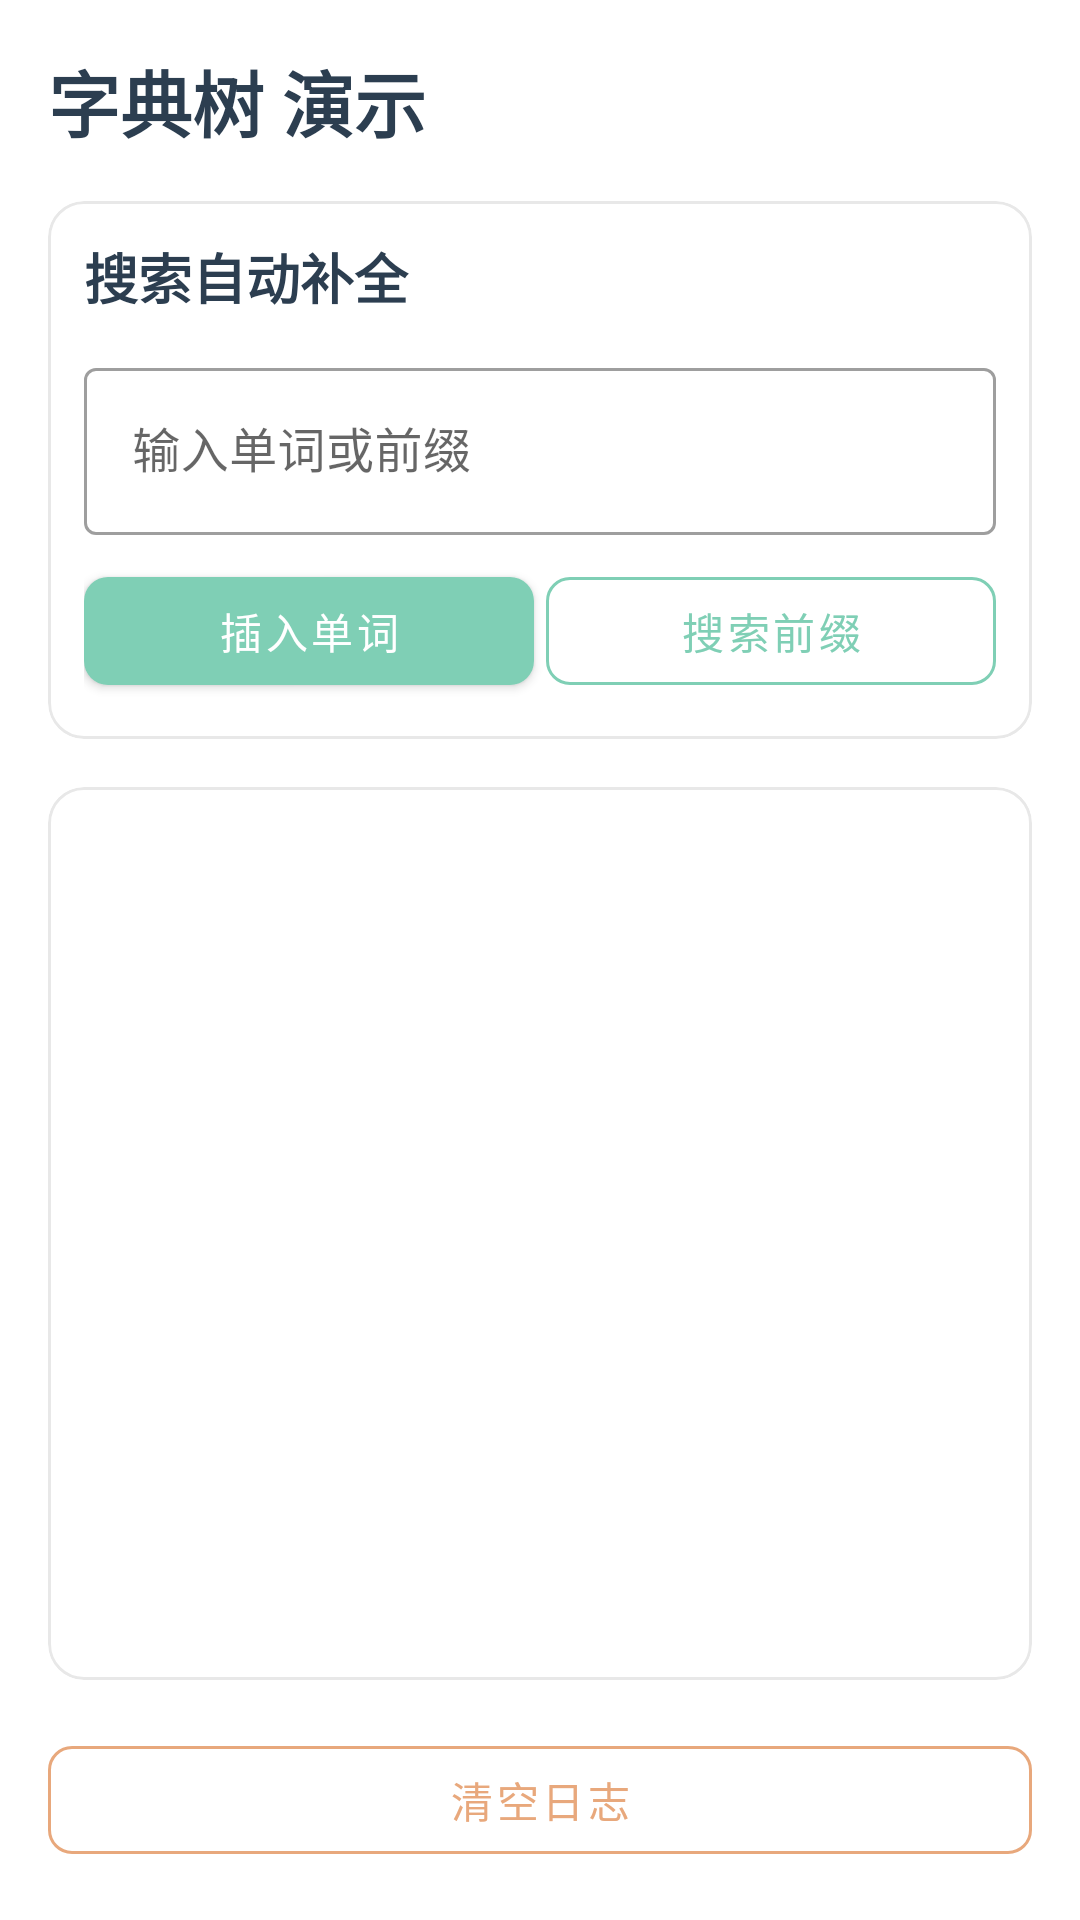

Here is an Android app screen rendered from its layout file. Give the layout XML and the strings, colors and styles it references.
<!-- AndroidManifest.xml: application theme Theme.AndroidComponentDemo -->
<!-- res/layout/fragment_trie.xml -->
<?xml version="1.0" encoding="utf-8"?>
<LinearLayout xmlns:android="http://schemas.android.com/apk/res/android"
    xmlns:app="http://schemas.android.com/apk/res-auto"
    android:layout_width="match_parent"
    android:layout_height="match_parent"
    android:orientation="vertical"
    android:padding="16dp">

    <TextView
        android:layout_width="match_parent"
        android:layout_height="wrap_content"
        android:text="@string/trie_demo"
        android:textSize="24sp"
        android:textStyle="bold"
        android:textColor="@color/primary"
        android:layout_marginBottom="16dp"/>

    <com.google.android.material.card.MaterialCardView
        android:layout_width="match_parent"
        android:layout_height="wrap_content"
        style="@style/CardStyle"
        android:layout_marginBottom="16dp">

        <LinearLayout
            android:layout_width="match_parent"
            android:layout_height="wrap_content"
            android:orientation="vertical"
            android:padding="12dp">

            <TextView
                android:layout_width="match_parent"
                android:layout_height="wrap_content"
                android:text="@string/auto_complete_label"
                android:textSize="18sp"
                android:textStyle="bold"
                android:textColor="@color/primary"
                android:layout_marginBottom="12dp"/>

            <com.google.android.material.textfield.TextInputLayout
                android:layout_width="match_parent"
                android:layout_height="wrap_content"
                android:layout_marginBottom="8dp"
                android:hint="@string/hint_word_input"
                style="@style/Widget.MaterialComponents.TextInputLayout.OutlinedBox">

                <com.google.android.material.textfield.TextInputEditText
                    android:id="@+id/et_word"
                    android:layout_width="match_parent"
                    android:layout_height="wrap_content"
                    android:inputType="text"/>
            </com.google.android.material.textfield.TextInputLayout>

            <LinearLayout
                android:layout_width="match_parent"
                android:layout_height="wrap_content"
                android:orientation="horizontal">

                <com.google.android.material.button.MaterialButton
                    android:id="@+id/btn_insert_word"
                    style="@style/PrimaryButton"
                    android:layout_width="0dp"
                    android:layout_height="wrap_content"
                    android:layout_weight="1"
                    android:text="@string/btn_insert_word"
                    android:layout_marginEnd="4dp"/>

                <com.google.android.material.button.MaterialButton
                    android:id="@+id/btn_search_prefix"
                    style="@style/OutlineButton"
                    android:layout_width="0dp"
                    android:layout_height="wrap_content"
                    android:layout_weight="1"
                    android:text="@string/btn_search_prefix"/>
            </LinearLayout>

        </LinearLayout>
    </com.google.android.material.card.MaterialCardView>

    <com.google.android.material.card.MaterialCardView
        android:layout_width="match_parent"
        android:layout_height="0dp"
        android:layout_weight="1"
        style="@style/CardStyle"
        android:layout_marginBottom="16dp">

        <ScrollView
            android:id="@+id/scroll_view"
            android:layout_width="match_parent"
            android:layout_height="match_parent"
            android:padding="12dp">

            <TextView
                android:id="@+id/tv_log"
                android:layout_width="match_parent"
                android:layout_height="wrap_content"
                android:textSize="13sp"
                android:textColor="@color/text_primary"
                android:fontFamily="monospace"
                android:lineSpacingMultiplier="1.3"/>
        </ScrollView>
    </com.google.android.material.card.MaterialCardView>

    <com.google.android.material.button.MaterialButton
        android:id="@+id/btn_clear_log"
        style="@style/AccentOutlineButton"
        android:layout_width="match_parent"
        android:layout_height="wrap_content"
        android:text="@string/btn_clear_log"/>

</LinearLayout>
<!-- resources referenced by this layout -->
<resources>
  <color name="primary">#2C3E50</color>
  <color name="text_primary">#333333</color>
  <string name="auto_complete_label">搜索自动补全</string>
  <string name="btn_clear_log">清空日志</string>
  <string name="btn_insert_word">插入单词</string>
  <string name="btn_search_prefix">搜索前缀</string>
  <string name="hint_word_input">输入单词或前缀</string>
  <string name="trie_demo">字典树 演示</string>
  <style name="AccentOutlineButton" parent="Widget.MaterialComponents.Button.OutlinedButton">
          <item name="strokeColor">@color/accent</item>
          <item name="android:textColor">@color/accent</item>
          <item name="cornerRadius">8dp</item>
      </style>
  <style name="CardStyle" parent="Widget.MaterialComponents.CardView">
          <item name="cardCornerRadius">12dp</item>
          <item name="cardElevation">0dp</item>
          <item name="strokeWidth">1dp</item>
          <item name="strokeColor">@color/card_stroke</item>
          <item name="cardBackgroundColor">@color/card_background</item>
      </style>
  <style name="OutlineButton" parent="Widget.MaterialComponents.Button.OutlinedButton">
          <item name="strokeColor">@color/secondary</item>
          <item name="android:textColor">@color/secondary</item>
          <item name="cornerRadius">8dp</item>
      </style>
  <style name="PrimaryButton" parent="Widget.MaterialComponents.Button">
          <item name="backgroundTint">@color/secondary</item>
          <item name="android:textColor">@color/white</item>
          <item name="cornerRadius">8dp</item>
      </style>
  <style name="Theme.AndroidComponentDemo" parent="Theme.MaterialComponents.DayNight.NoActionBar">
          
          <item name="colorPrimary">@color/primary</item>
          <item name="colorPrimaryVariant">@color/primary_dark</item>
          <item name="colorOnPrimary">@color/white</item>
          
          <item name="colorSecondary">@color/secondary</item>
          <item name="colorSecondaryVariant">@color/secondary_dark</item>
          <item name="colorOnSecondary">@color/white</item>
          
          <item name="android:windowBackground">@color/background</item>
          <item name="colorSurface">@color/surface</item>
          <item name="colorOnSurface">@color/text_primary</item>
          
          <item name="android:textColorPrimary">@color/text_primary</item>
          <item name="android:textColorSecondary">@color/text_secondary</item>
          <item name="android:textColorHint">@color/text_hint</item>
          
          <item name="colorAccent">@color/accent</item>
          
          <item name="android:statusBarColor">?attr/colorPrimaryVariant</item>
          
          <item name="android:navigationBarColor">@color/nav_background</item>
      </style>
  <color name="accent">#E8A87C</color>
  <color name="card_stroke">#E8E8E8</color>
  <color name="card_background">#FFFFFF</color>
  <color name="secondary">#7FCFB5</color>
  <color name="white">#FFFFFFFF</color>
  <color name="primary_dark">#1A252F</color>
  <color name="secondary_dark">#5AB89E</color>
  <color name="background">#FCFAF7</color>
  <color name="surface">#FFFFFF</color>
  <color name="text_secondary">#666666</color>
  <color name="text_hint">#999999</color>
  <color name="nav_background">#FFFFFF</color>
</resources>
